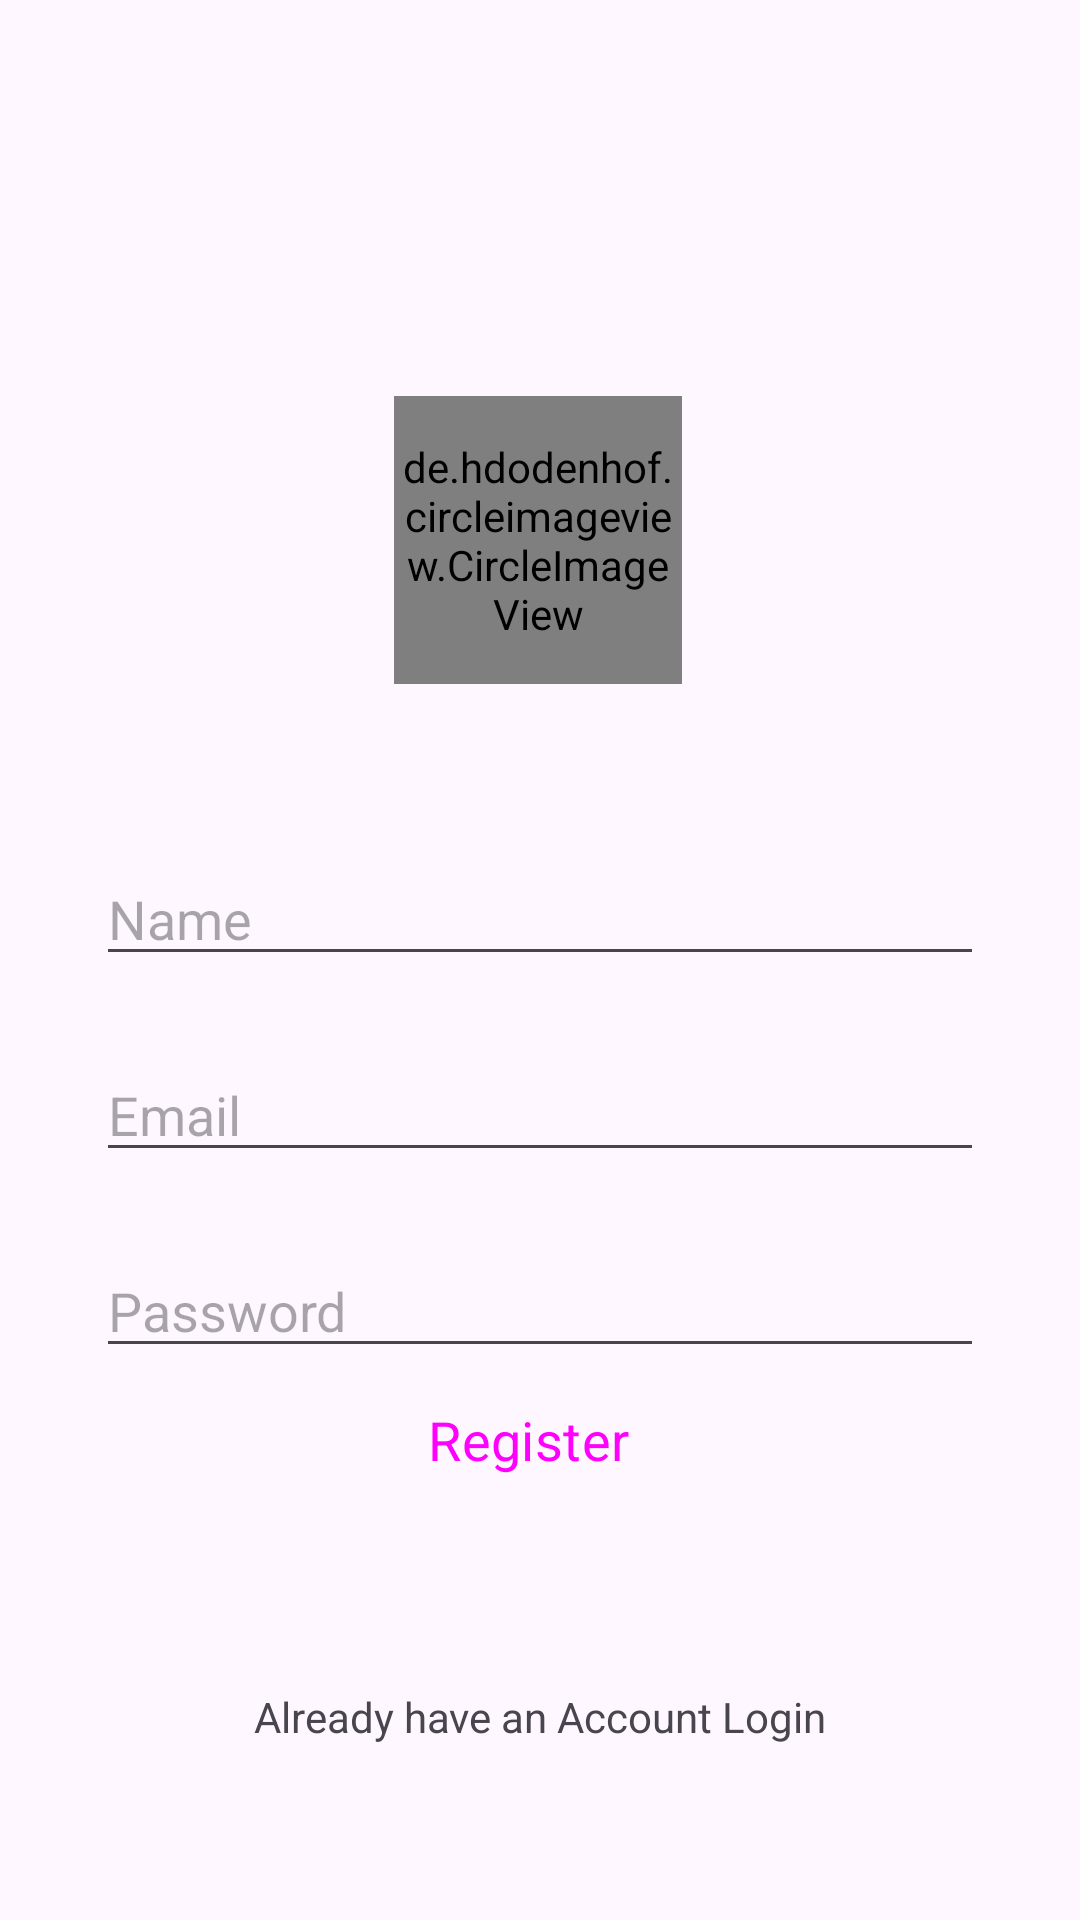

Produce the Android XML layout that renders to this screen, including the resource entries it uses.
<!-- AndroidManifest.xml: application theme Theme.SocialMediaClone -->
<!-- res/layout/activity_sign_up.xml -->
<?xml version="1.0" encoding="utf-8"?>
<androidx.constraintlayout.widget.ConstraintLayout xmlns:android="http://schemas.android.com/apk/res/android"
    xmlns:app="http://schemas.android.com/apk/res-auto"
    xmlns:tools="http://schemas.android.com/tools"
    android:layout_width="match_parent"
    android:layout_height="match_parent"
    tools:context=".SignUpActivity">

    <de.hdodenhof.circleimageview.CircleImageView
        android:id="@+id/profile_image"
        android:layout_width="96dp"
        android:layout_height="96dp"
        android:layout_marginTop="132dp"
        android:src="@drawable/profile"
        app:layout_constraintEnd_toEndOf="parent"
        app:layout_constraintHorizontal_bias="0.498"
        app:layout_constraintStart_toStartOf="parent"
        app:layout_constraintTop_toTopOf="parent" />




    <com.google.android.material.textfield.TextInputEditText
        android:id="@+id/name"
        android:layout_width="match_parent"
        android:layout_height="wrap_content"
        android:layout_marginStart="32dp"
        android:layout_marginTop="56dp"
        android:layout_marginEnd="32dp"
        android:hint="Name"
        app:layout_constraintEnd_toEndOf="parent"
        app:layout_constraintStart_toStartOf="parent"
        app:layout_constraintTop_toBottomOf="@+id/profile_image" />


    <com.google.android.material.textfield.TextInputEditText
        android:id="@+id/email"
        android:layout_width="match_parent"
        android:layout_height="wrap_content"
        android:layout_marginStart="32dp"
        android:layout_marginTop="24dp"
        android:layout_marginEnd="32dp"
        android:hint="Email"
        app:layout_constraintEnd_toEndOf="parent"
        app:layout_constraintStart_toStartOf="@+id/name"
        app:layout_constraintTop_toBottomOf="@+id/name" />


    <com.google.android.material.textfield.TextInputEditText
        android:id="@+id/password"
        android:layout_width="match_parent"
        android:layout_height="wrap_content"
        android:layout_marginStart="32dp"
        android:layout_marginTop="24dp"
        android:layout_marginEnd="32dp"
        android:hint="Password"
        app:layout_constraintEnd_toEndOf="parent"
        app:layout_constraintStart_toStartOf="parent"
        app:layout_constraintTop_toBottomOf="@+id/email" />

    <Button
        android:id="@+id/signUpBtn"
        style="@style/Widget.Material3.Button.Icon"
        android:layout_width="0dp"
        android:layout_height="wrap_content"
        android:backgroundTint="@color/blue"
        android:text="Register"
        android:textSize="18sp"

        app:layout_constraintEnd_toEndOf="@+id/password"
        app:layout_constraintStart_toStartOf="@+id/password"
        app:layout_constraintTop_toBottomOf="@+id/password" />

    <TextView
        android:id="@+id/login"
        android:layout_width="wrap_content"
        android:layout_height="wrap_content"
        android:text="Already have an Account Login"
        app:layout_constraintBottom_toBottomOf="parent"
        app:layout_constraintEnd_toEndOf="parent"
        app:layout_constraintStart_toStartOf="parent"
        app:layout_constraintTop_toBottomOf="@+id/signUpBtn" />

</androidx.constraintlayout.widget.ConstraintLayout>
<!-- resources referenced by this layout -->
<resources>
  <color name="blue">#1E88E5</color>
  <style name="Theme.SocialMediaClone" parent="Base.Theme.SocialMediaClone" />
  <style name="Base.Theme.SocialMediaClone" parent="Theme.Material3.DayNight.NoActionBar">
          
          
          <item name="android:statusBarColor">@android:color/transparent</item>
          <item name="fontFamily">@font/aclonica</item>
  
      </style>
</resources>
